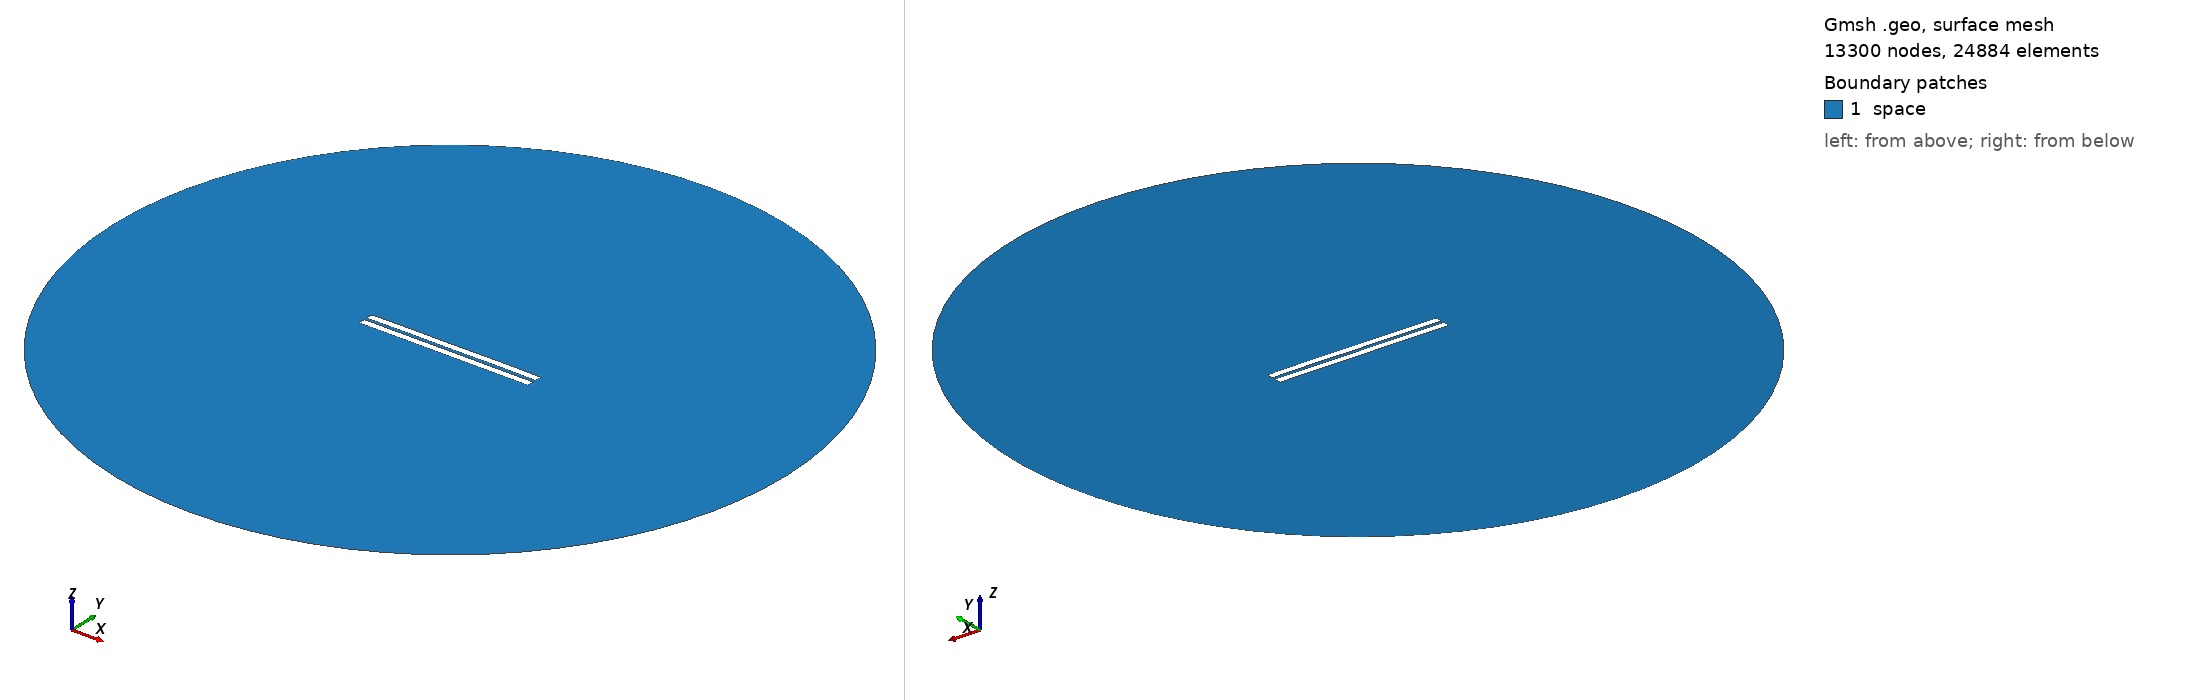

Gmsh geometry script, surface-meshed: 13300 nodes, 24884 surface elements. Boundary patches (legend numbers): 1 space. Left view from above one corner, right view from below the opposite corner. Legend entries are the model's physical surfaces. The drawing asked Gmsh for element sizes between 1% and 20% of the model's largest extent; the script's own settings can give other sizes.

=== 1214.geo (drawn) ===
//---------------------------------------
// Geometry kernel
//---------------------------------------

SetFactory("OpenCASCADE");



//---------------------------------------
// Parameters of the geometry
//---------------------------------------

// Overetch of the upper plate
overetch = 0.0;

// Distance between the plates
distance = 1.75;

// Discretization over the x axis (for the deformation)
nx = 50; 

// Length of the plate
L = 100 - overetch; 

// Number of modes
n = 4; 

// 1st mode coefficient
coeff(1) = 0.15;
beta(1) = 0.596864 * 3.1415926535 / L;

// 2nd mode coefficient
coeff(2) = 0.07499999999999998;
beta(2) = 1.49418 * 3.1415926535 / L;

// 3rd mode coefficient
coeff(3) = 0.0;
beta(3) = 2.50025 * 3.1415926535 / L;

// 4th mode coefficient
coeff(4) = 0.07499999999999998;
beta(4) = 3.49999 * 3.1415926535 / L;



//---------------------------------------
// Upper plate (deformed rectangle)
//---------------------------------------

// Coordiantes of the upper plate
xmin = -50;
xmax = 50 - overetch;

// Height of the upper plate
yheight = 4 - 2 * overetch;

// Indexes of the points
UpperID[] = {};
LowerID[] = {};
LeftID[] = {};
RightID[] = {};

// Point index
p = 1;

// Horizontal edges
For i In {1:nx}
    x = xmin + (i-1)*(xmax - xmin)/(nx-1);

    y_bottom = distance / 2 + overetch;
    For j In {1:n}
        C = (Cosh(beta(j)*L) + Cos(beta(j)*L)) / (Sinh(beta(j)*L) + Sin(beta(j)*L));
        y_bottom  = y_bottom + coeff(j) * (Cosh(beta(j)*(x+50)) - Cos(beta(j)*(x+50)) - C * (Sinh(beta(j)*(x+50)) - Sin(beta(j)*(x+50))));
    EndFor

    y_top = y_bottom + yheight;

    Point(p) = {x, y_top, 0, 1.0};
    UpperID[i] = p;
    p = p + 1;

    Point(p) = {x, y_bottom, 0, 1.0};
    LowerID[i] = p;
    p = p + 1;
EndFor

// Create point lists
UpperPts[] = {}; LowerPts[] = {};
For i In {1:nx}
  UpperPts[] += {UpperID[i]};
  LowerPts[] += {LowerID[i]};
EndFor

// Build splines
Spline(1) = {UpperPts[]};
Spline(2) = {LowerPts[]};
Line(3) = {LowerPts[nx-1], UpperPts[nx-1]};
Line(4) = {LowerPts[0], UpperPts[0]};

// Build the plane surface
Curve Loop(1) = {2, 3, -1, -4};
Plane Surface(1) = {1};



//---------------------------------------
// Lower plate (rectangle)
//---------------------------------------

// Vertices
Point(1001) = {-50, -1, 0, 1.0};
Point(1002) = { 50, -1, 0, 1.0};
Point(1003) = { 50,  -5, 0, 1.0};
Point(1004) = {-50,  -5, 0, 1.0};

// Edges
Line(5) = {1001, 1002};
Line(6) = {1002, 1003};
Line(7) = {1003, 1004};
Line(8) = {1004, 1001};

// Plane surface
Line Loop(2) = {5, 6, 7, 8};
Plane Surface(2) = {2}; 



//---------------------------------------
// Outer (fictious) boundary
//---------------------------------------

// Points
Point(1005) = {0, 0, 0};       // Center
Point(1006) = {200, 0, 0};     // Start point
Point(1007) = {0, 200, 0};     // 90 degrees
Point(1008) = {-200, 0, 0};    // 180 degrees
Point(1009) = {0, -200, 0};    // 270 degrees

// Circle arcs (each needs start, center, end)
Circle(9) = {1006, 1005, 1007};
Circle(10) = {1007, 1005, 1008};
Circle(11) = {1008, 1005, 1009};
Circle(12) = {1009, 1005, 1006};

// Plane surface for the entire domain
Curve Loop(3) = {9, 10, 11, 12};
Surface(3) = {3};

// Subtract the plates from the whole domain to obtain the actual domain where we want to solve the equations
BooleanDifference{ Surface{3}; Delete; }{ Surface{1}; Surface{2}; Delete; }




//---------------------------------------
// Transfinite Lines/Curves
//---------------------------------------

// Set the number of points on the boundaries
r = 7;

// Plates
Transfinite Curve {1, 2} = 50*r Using Progression 1;
Transfinite Curve {3, 4} = 2*r Using Progression 1;
Transfinite Line {5, 7} = 50*r Using Progression 1;
Transfinite Line {6, 8} = 2*r Using Progression 1;

// Outer boundary
Transfinite Line {9, 10, 11, 12} = 20 Using Progression 1;



//---------------------------------------
// Physical groups
//---------------------------------------                

// Physical curves (boundaries)
Physical Line("force_segment", 10) = {2};
Physical Line("upper_plate", 11) = {1, 3, 4};
Physical Line("lower_plate", 12) = {5, 6, 7, 8};
Physical Line("boundary", 20) = {9, 10, 11, 12};

// Physical Surfaces
Physical Surface("space", 30) = {3};



//---------------------------------------
// 6. Generate the Mesh
//---------------------------------------

// 2D mesh generation
Mesh 2;
